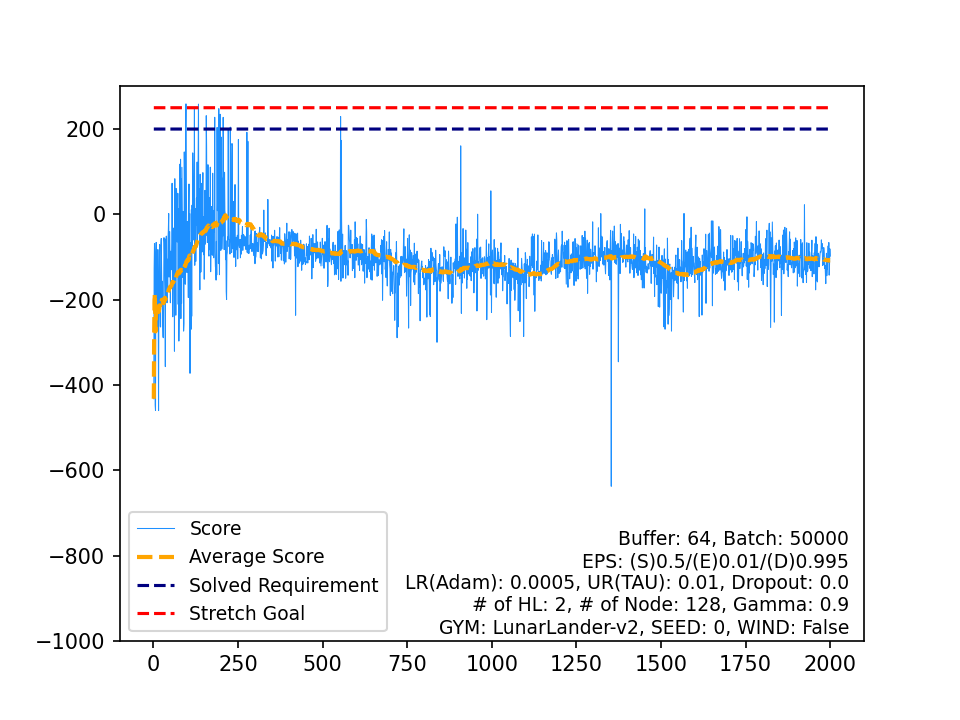

Data behind this chart, as committed beside it:
, Score, Average Score, Timestamp, Solved Requirement, Stretch Goal
0, -432.5, -432.5, 79, 200, 250
1, -126.8, -279.6, 82, 200, 250
2, -68.45, -209.2, 164, 200, 250
3, -113.8, -185.4, 79, 200, 250
4, -446.9, -237.7, 101, 200, 250
5, -459.6, -274.7, 90, 200, 250
6, -100.5, -249.8, 53, 200, 250
7, -65.84, -226.8, 64, 200, 250
8, -197.1, -223.5, 96, 200, 250
9, -152.7, -216.4, 83, 200, 250
10, -239.8, -218.6, 76, 200, 250
11, -263.2, -222.3, 102, 200, 250
12, -82.54, -211.5, 158, 200, 250
13, -225.5, -212.5, 113, 200, 250
14, -460.2, -229, 151, 200, 250
15, -169.9, -225.3, 157, 200, 250
16, -165.8, -221.8, 157, 200, 250
17, -71.06, -213.5, 111, 200, 250
18, -212.5, -213.4, 117, 200, 250
19, -262.7, -215.9, 362, 200, 250
20, -264.2, -218.2, 377, 200, 250
21, -72.21, -211.5, 107, 200, 250
22, -56.65, -204.8, 154, 200, 250
23, -127.5, -201.6, 124, 200, 250
24, -210.7, -202, 377, 200, 250
25, -156.8, -200.2, 220, 200, 250
26, -257.9, -202.3, 264, 200, 250
27, -286.3, -205.3, 157, 200, 250
28, -289.3, -208.2, 247, 200, 250
29, -208, -208.2, 129, 200, 250
30, -54.76, -203.3, 146, 200, 250
31, -66.05, -199, 135, 200, 250
32, -110.8, -196.3, 403, 200, 250
33, -173.7, -195.7, 236, 200, 250
34, -357.1, -200.3, 827, 200, 250
35, -58.07, -196.3, 999, 200, 250
36, -75.94, -193.1, 158, 200, 250
37, -51.12, -189.3, 999, 200, 250
38, -171.6, -188.9, 142, 200, 250
39, -207.4, -189.3, 195, 200, 250
40, -105.2, -187.3, 316, 200, 250
41, -178.3, -187.1, 125, 200, 250
42, -56.07, -184, 219, 200, 250
43, -36.85, -180.7, 195, 200, 250
44, 1.848, -176.6, 167, 200, 250
45, -147.1, -176, 199, 200, 250
46, -86.13, -174.1, 321, 200, 250
47, -40.5, -171.3, 364, 200, 250
48, -114.4, -170.1, 147, 200, 250
49, -207.4, -170.9, 271, 200, 250
50, -86.42, -169.2, 97, 200, 250
51, -130.1, -168.5, 252, 200, 250
52, -110.3, -167.4, 323, 200, 250
53, -66.78, -165.5, 999, 200, 250
54, 72.82, -161.2, 999, 200, 250
55, -29.33, -158.8, 999, 200, 250
56, -240.3, -160.2, 194, 200, 250
57, -133.2, -159.8, 359, 200, 250
58, -72.4, -158.3, 79, 200, 250
59, -32.06, -156.2, 169, 200, 250
... 1,940 more rows
